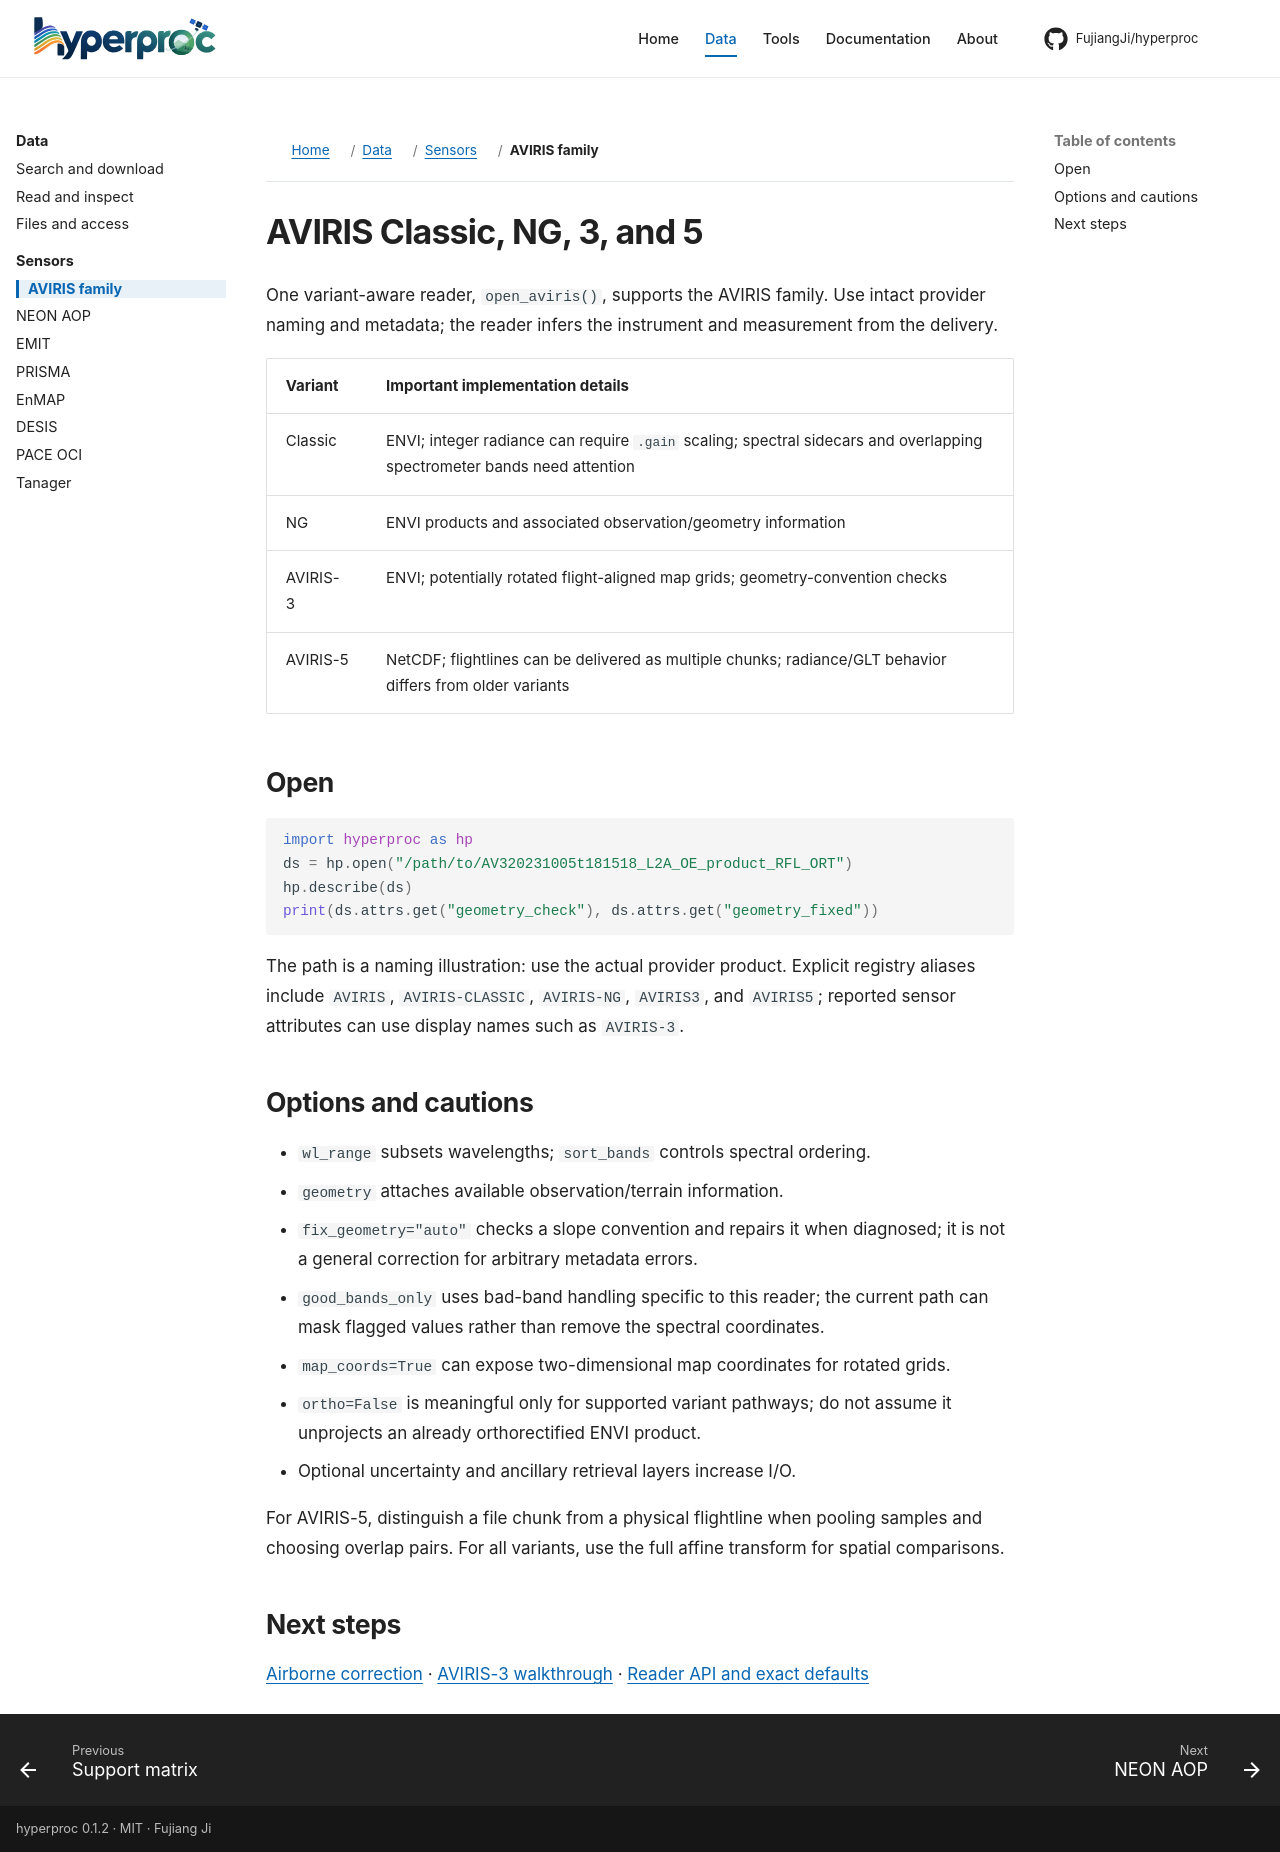

repository: FujiangJi/hyperproc · page: sensors/aviris/index.html · generator: mkdocs

# AVIRIS Classic, NG, 3, and 5

One variant-aware reader, `open_aviris()`, supports the AVIRIS family. Use intact provider naming and metadata; the reader infers the instrument and measurement from the delivery.

| Variant | Important implementation details |
|---|---|
| Classic | ENVI; integer radiance can require `.gain` scaling; spectral sidecars and overlapping spectrometer bands need attention |
| NG | ENVI products and associated observation/geometry information |
| AVIRIS-3 | ENVI; potentially rotated flight-aligned map grids; geometry-convention checks |
| AVIRIS-5 | NetCDF; flightlines can be delivered as multiple chunks; radiance/GLT behavior differs from older variants |

## Open

```python
import hyperproc as hp
ds = hp.open("/path/to/AV320231005t181518_L2A_OE_product_RFL_ORT")
hp.describe(ds)
print(ds.attrs.get("geometry_check"), ds.attrs.get("geometry_fixed"))
```

The path is a naming illustration: use the actual provider product. Explicit registry aliases include `AVIRIS`, `AVIRIS-CLASSIC`, `AVIRIS-NG`, `AVIRIS3`, and `AVIRIS5`; reported sensor attributes can use display names such as `AVIRIS-3`.

## Options and cautions

- `wl_range` subsets wavelengths; `sort_bands` controls spectral ordering.
- `geometry` attaches available observation/terrain information.
- `fix_geometry="auto"` checks a slope convention and repairs it when diagnosed; it is not a general correction for arbitrary metadata errors.
- `good_bands_only` uses bad-band handling specific to this reader; the current path can mask flagged values rather than remove the spectral coordinates.
- `map_coords=True` can expose two-dimensional map coordinates for rotated grids.
- `ortho=False` is meaningful only for supported variant pathways; do not assume it unprojects an already orthorectified ENVI product.
- Optional uncertainty and ancillary retrieval layers increase I/O.

For AVIRIS-5, distinguish a file chunk from a physical flightline when pooling samples and choosing overlap pairs. For all variants, use the full affine transform for spatial comparisons.

## Next steps

[Airborne correction](../workflows/airborne.md) · [AVIRIS-3 walkthrough](../tutorials/aviris3-walkthrough.md) · [Reader API and exact defaults](../api/hyperproc-readers-aviris.md)
